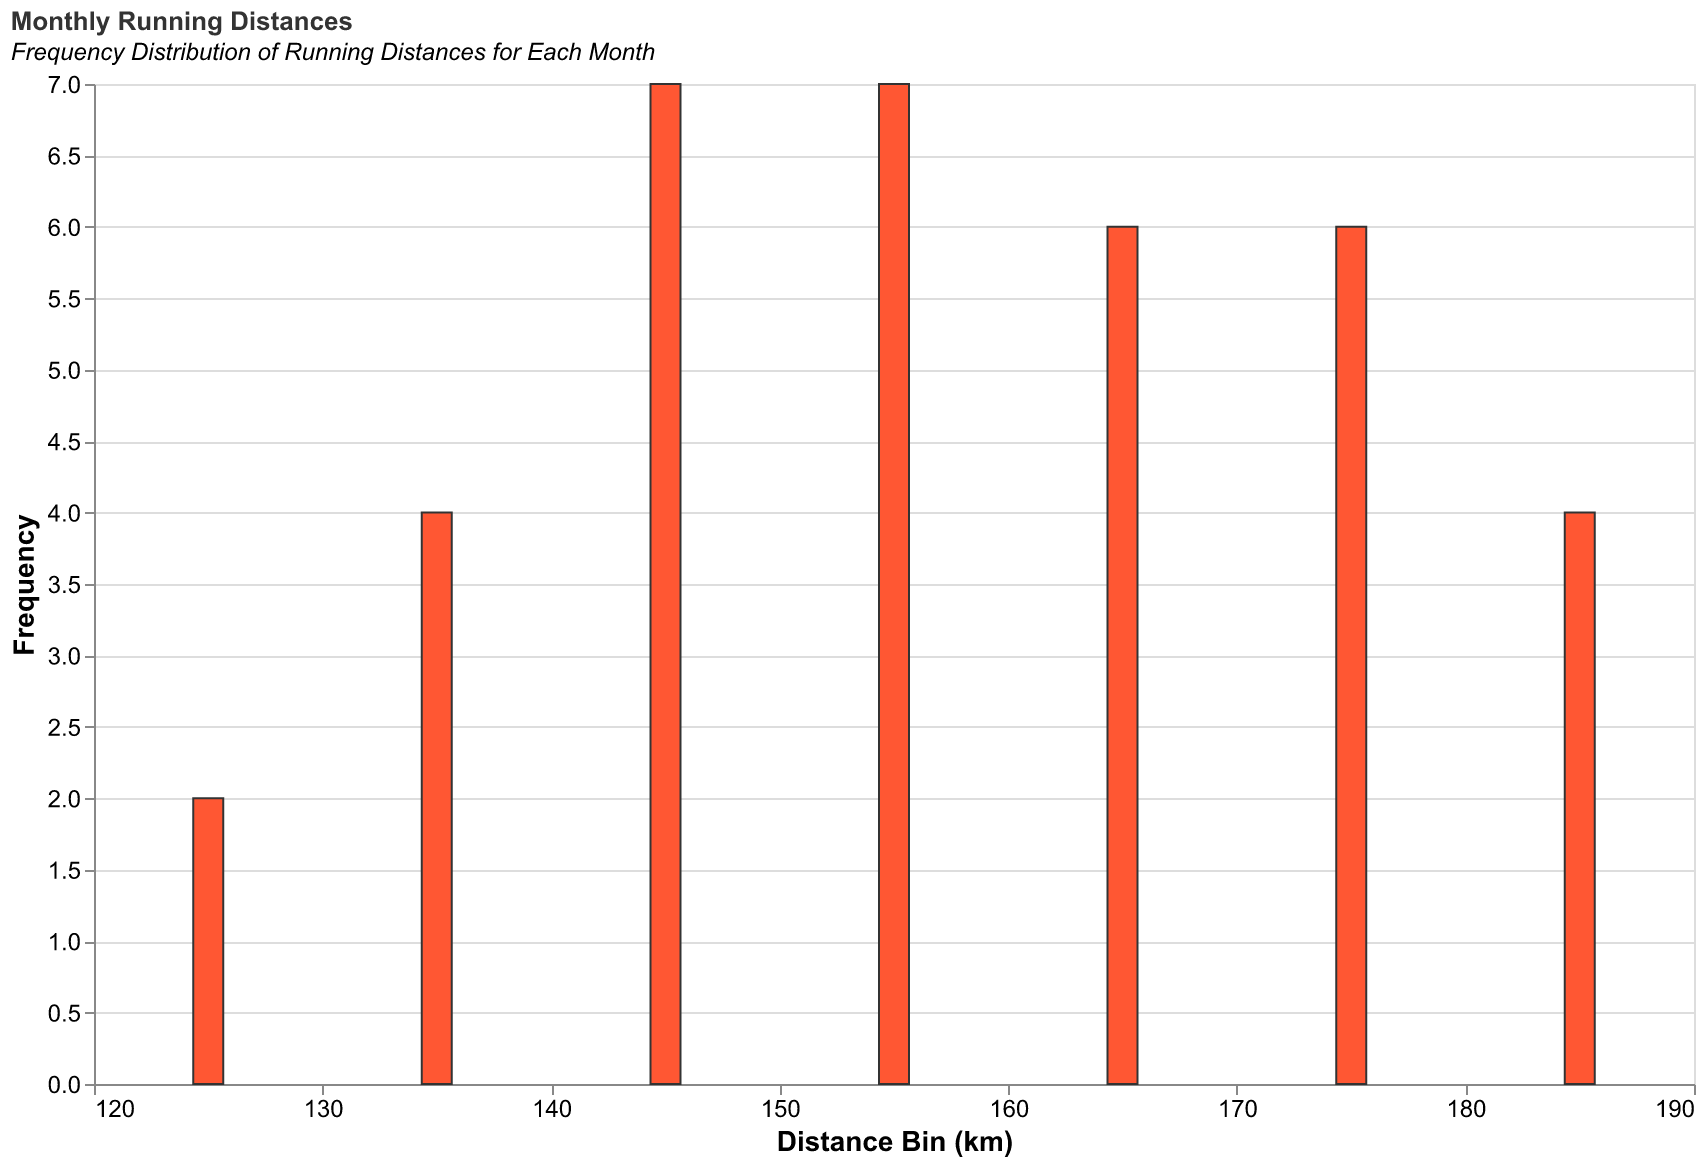

Source data for this figure (header and first rows):
Month, Distance
January, 120
February, 130
March, 125
April, 140
May, 150
June, 135
July, 145
August, 155
September, 160
October, 170
November, 165
December, 175
January, 130
February, 140
March, 135
April, 145
May, 155
June, 140
July, 150
August, 160
September, 165
October, 175
November, 170
December, 180
January, 140
February, 150
March, 145
April, 155
May, 165
June, 150
July, 160
August, 170
September, 175
October, 185
November, 180
December, 190
